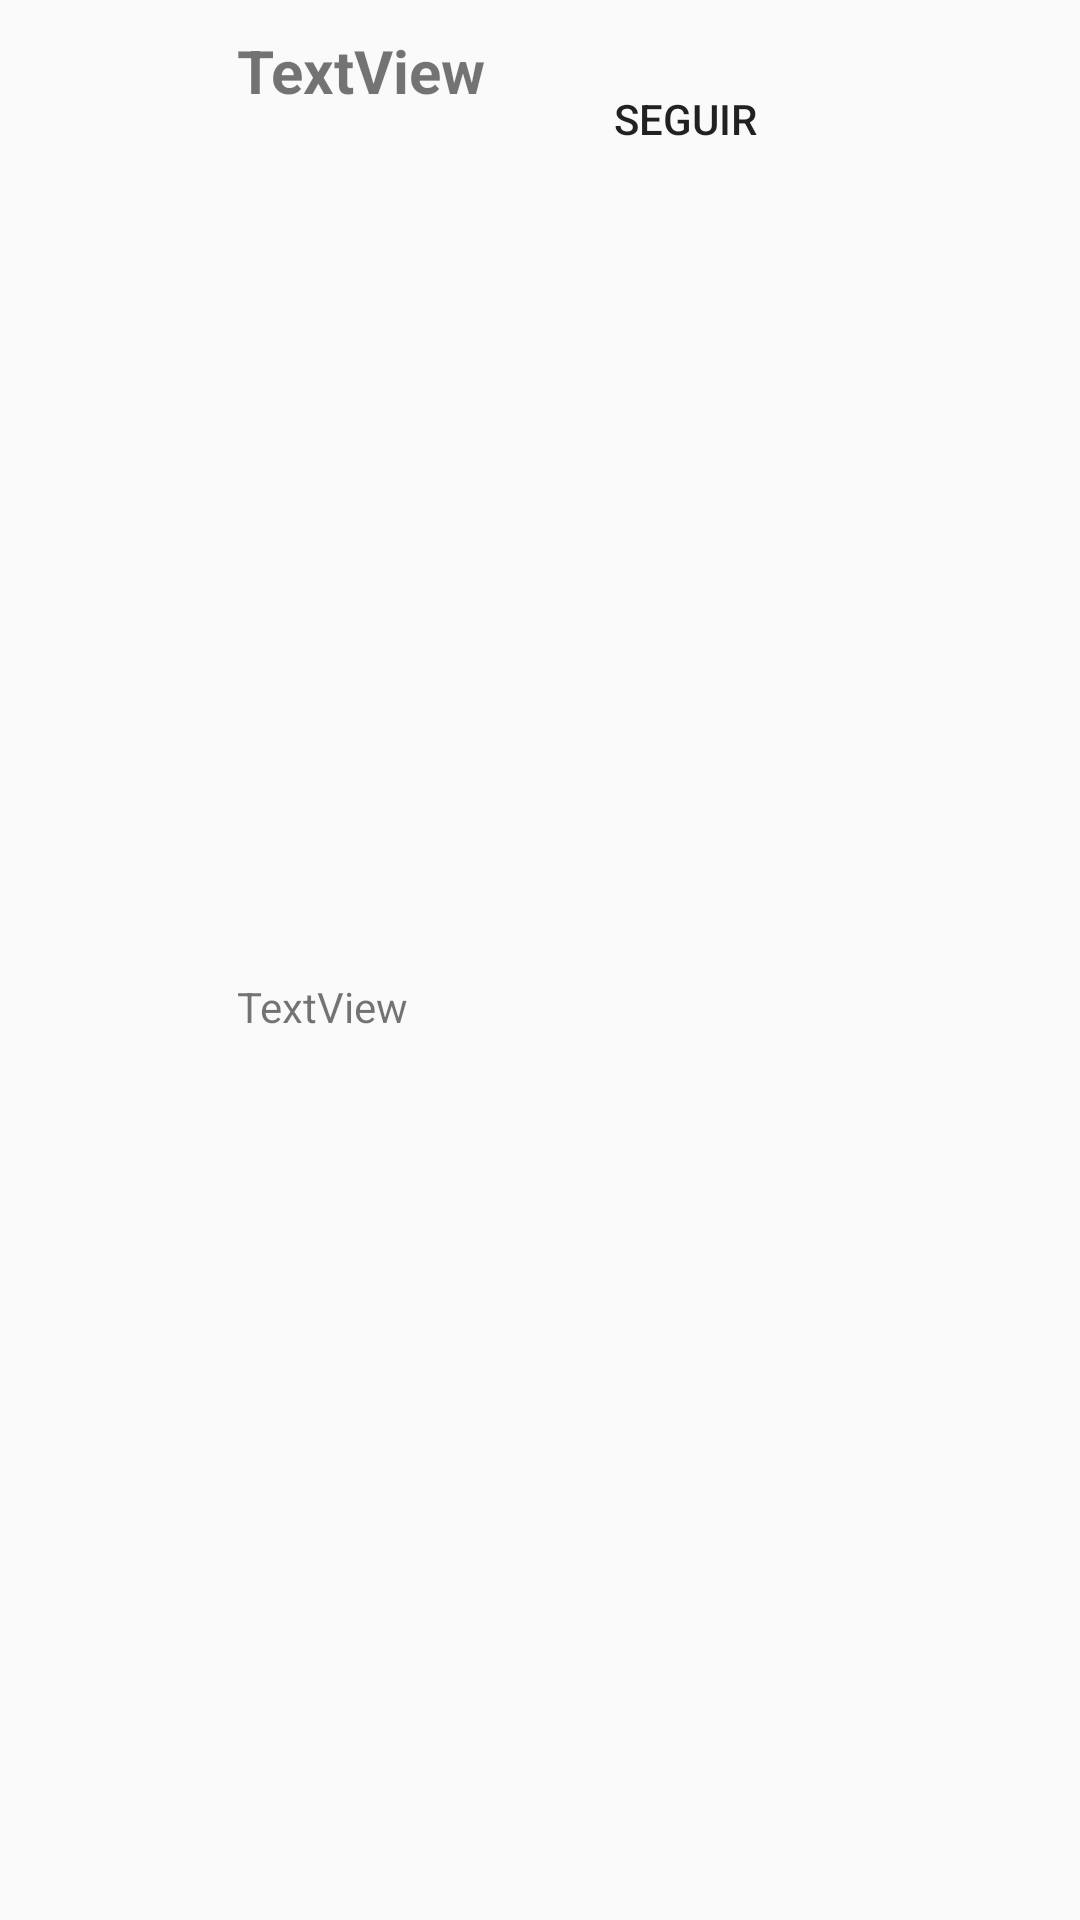

This screen was rendered from an Android layout file. Write that file and the resources it references.
<!-- AndroidManifest.xml: application theme AppTheme -->
<!-- res/layout/rowsearch.xml -->
<?xml version="1.0" encoding="utf-8"?>
<androidx.constraintlayout.widget.ConstraintLayout xmlns:android="http://schemas.android.com/apk/res/android"
    xmlns:app="http://schemas.android.com/apk/res-auto"
    xmlns:tools="http://schemas.android.com/tools"
    android:id="@+id/rowsearch"
    android:layout_width="match_parent"
    android:layout_height="wrap_content"
    android:orientation="vertical">

    <ImageView
        android:id="@+id/ivFotoPerfil"
        android:layout_width="57dp"
        android:layout_height="57dp"
        android:layout_marginStart="12dp"
        android:layout_marginTop="8dp"
        app:layout_constraintStart_toStartOf="parent"
        app:layout_constraintTop_toTopOf="parent"
        app:srcCompat="@drawable/logo" />

    <TextView
        android:id="@+id/tvUserName"
        android:layout_width="wrap_content"
        android:layout_height="wrap_content"
        android:layout_marginStart="10dp"
        android:layout_marginTop="10dp"
        android:text="TextView"
        android:textSize="20dp"
        android:textStyle="bold"
        app:layout_constraintStart_toEndOf="@+id/ivFotoPerfil"
        app:layout_constraintTop_toTopOf="parent" />

    <TextView
        android:id="@+id/tvNombre"
        android:layout_width="wrap_content"
        android:layout_height="wrap_content"
        android:layout_marginStart="10dp"
        android:layout_marginTop="5dp"
        android:layout_marginBottom="11dp"
        android:text="TextView"
        app:layout_constraintBottom_toBottomOf="parent"
        app:layout_constraintStart_toEndOf="@+id/ivFotoPerfil"
        app:layout_constraintTop_toBottomOf="@+id/tvUserName" />

    <Button
        android:id="@+id/btnFollow"
        style="@style/big_input"
        android:layout_width="95dp"
        android:layout_height="36dp"
        android:layout_marginTop="20dp"
        android:layout_marginEnd="84dp"
        android:text="Seguir"
        app:layout_constraintEnd_toEndOf="parent"
        app:layout_constraintTop_toTopOf="parent" />
</androidx.constraintlayout.widget.ConstraintLayout>
<!-- resources referenced by this layout -->
<resources>
  <!-- drawable logo: png bitmap (drawable, 28721 bytes) -->
  <style name="big_input">
          <item name="android:layout_width">match_parent</item>
          <item name="android:layout_height">wrap_content</item>
          <item name="android:layout_marginTop">20dp</item>
          <item name="android:layout_marginStart">20dp</item>
          <item name="android:layout_marginEnd">20dp</item>
          <item name="android:padding">10dp</item>
          <item name="android:background">@drawable/big_input_bg</item>
      </style>
  <style name="AppTheme" parent="Theme.AppCompat.Light.DarkActionBar">
          
          <item name="colorPrimary">@color/blue</item>
          <item name="colorPrimaryDark">@color/blueDark</item>
          <item name="colorAccent">@color/colorAccent</item>
      </style>
  <color name="blue">#3897F0</color>
  <color name="blueDark">#05579C</color>
  <color name="colorAccent">#D81B60</color>
</resources>
